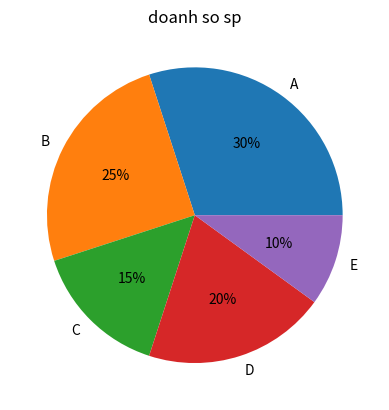

Recreate this plot in Python.
import matplotlib.pyplot as plt
products = ["A", "B", "C", "D", "E"]
percent = [30, 25, 15, 20, 10]
plt.pie(percent, labels=products, autopct="%1.0f%%")
plt.title("doanh so sp")
plt.show()
